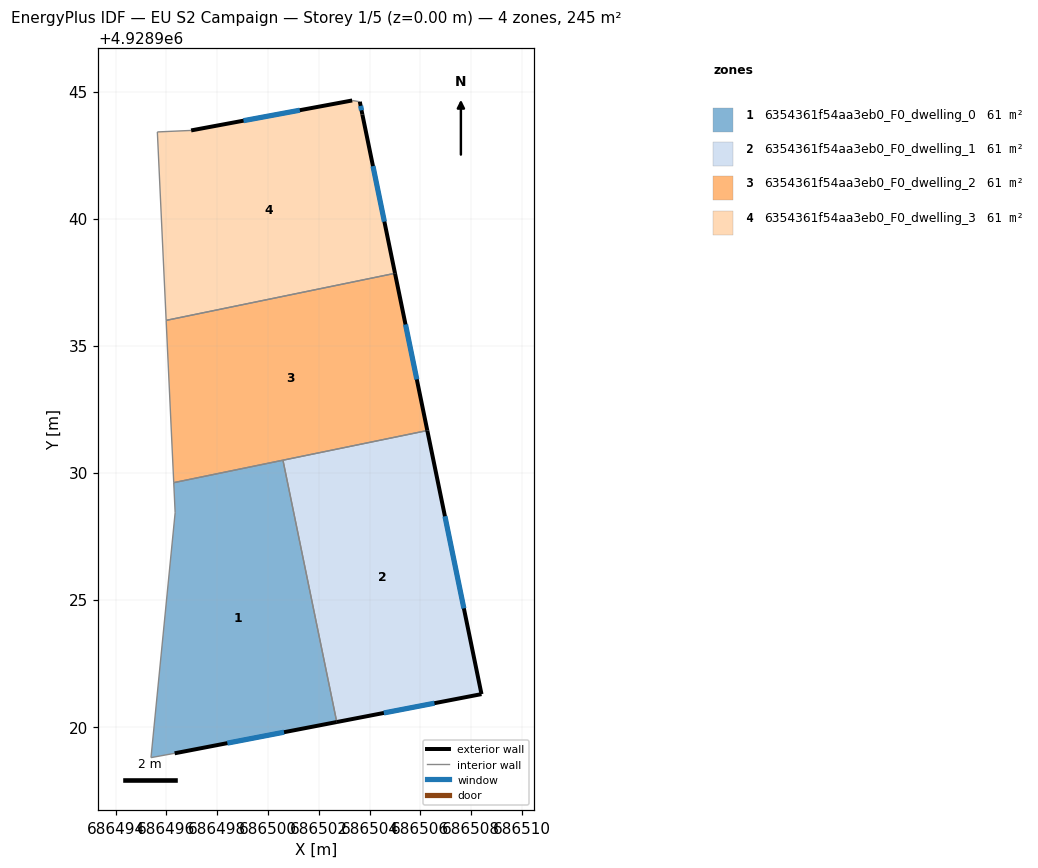
=== STOREY PLAN SPEC (per zone: floor XY polygon, exterior-wall plan segments, windows/doors) ===
zone 1: 6354361f54aa3eb0_F0_dwelling_0  (61.2 m²)
  floor: (686502.71, 4928920.18) (686500.59, 4928930.49) (686496.29, 4928929.61) (686496.35, 4928928.42) (686495.40, 4928918.78) (686496.33, 4928918.95)
  exterior wall: (686502.71, 4928920.18) – (686496.33, 4928918.95)  [6.5 m]
    window: (686500.63, 4928919.78) – (686498.40, 4928919.35)  [2.4 m²]
  interior walls: 5
zone 2: 6354361f54aa3eb0_F0_dwelling_1  (61.3 m²)
  floor: (686508.41, 4928921.28) (686506.27, 4928931.66) (686500.59, 4928930.49) (686502.71, 4928920.18)
  exterior wall: (686508.41, 4928921.28) – (686502.71, 4928920.18)  [5.8 m]
    window: (686506.55, 4928920.92) – (686504.56, 4928920.54)  [2.1 m²]
  exterior wall: (686506.27, 4928931.66) – (686508.41, 4928921.28)  [10.6 m]
    window: (686506.97, 4928928.28) – (686507.71, 4928924.66)  [3.9 m²]
  interior walls: 2
zone 3: 6354361f54aa3eb0_F0_dwelling_2  (61.2 m²)
  floor: (686506.27, 4928931.66) (686505.00, 4928937.85) (686495.99, 4928935.99) (686496.29, 4928929.61)
  exterior wall: (686505.00, 4928937.85) – (686506.27, 4928931.66)  [6.3 m]
    window: (686505.41, 4928935.83) – (686505.86, 4928933.67)  [2.3 m²]
  interior walls: 4
zone 4: 6354361f54aa3eb0_F0_dwelling_3  (61.2 m²)
  floor: (686505.00, 4928937.85) (686503.72, 4928944.10) (686503.62, 4928944.60) (686503.32, 4928944.65) (686496.98, 4928943.47) (686495.65, 4928943.41) (686495.99, 4928935.99)
  exterior wall: (686496.98, 4928943.47) – (686503.32, 4928944.65)  [6.4 m]
    window: (686499.04, 4928943.85) – (686501.25, 4928944.27)  [2.4 m²]
  exterior wall: (686503.62, 4928944.60) – (686503.72, 4928944.10)  [0.5 m]
    window: (686503.65, 4928944.44) – (686503.68, 4928944.26)  [0.2 m²]
  exterior wall: (686503.72, 4928944.10) – (686505.00, 4928937.85)  [6.4 m]
    window: (686504.13, 4928942.07) – (686504.58, 4928939.88)  [2.3 m²]
  interior walls: 4

=== DERIVED (storey summary) ===
Building: EU S2 Campaign
Storey: 1 of 5  (floor level z = 0.00 m)
Storey gross floor area: 245.0 m²
Zones on this storey: 4
  - 6354361f54aa3eb0_F0_dwelling_0: floor 61.2 m²; exterior wall 6.5 m (19.5 m²); 1 window(s) 2.4 m²; WWR 12.2%
  - 6354361f54aa3eb0_F0_dwelling_1: floor 61.3 m²; exterior wall 16.4 m (49.2 m²); 2 window(s) 6.0 m²; WWR 12.2%
  - 6354361f54aa3eb0_F0_dwelling_2: floor 61.2 m²; exterior wall 6.3 m (19.0 m²); 1 window(s) 2.3 m²; WWR 12.2%
  - 6354361f54aa3eb0_F0_dwelling_3: floor 61.2 m²; exterior wall 13.3 m (40.0 m²); 3 window(s) 4.9 m²; WWR 12.2%
Zone adjacency (shared interzone walls):
  - 6354361f54aa3eb0_F0_dwelling_0 ↔ 6354361f54aa3eb0_F0_dwelling_1
  - 6354361f54aa3eb0_F0_dwelling_0 ↔ 6354361f54aa3eb0_F0_dwelling_2
  - 6354361f54aa3eb0_F0_dwelling_1 ↔ 6354361f54aa3eb0_F0_dwelling_2
  - 6354361f54aa3eb0_F0_dwelling_2 ↔ 6354361f54aa3eb0_F0_dwelling_3